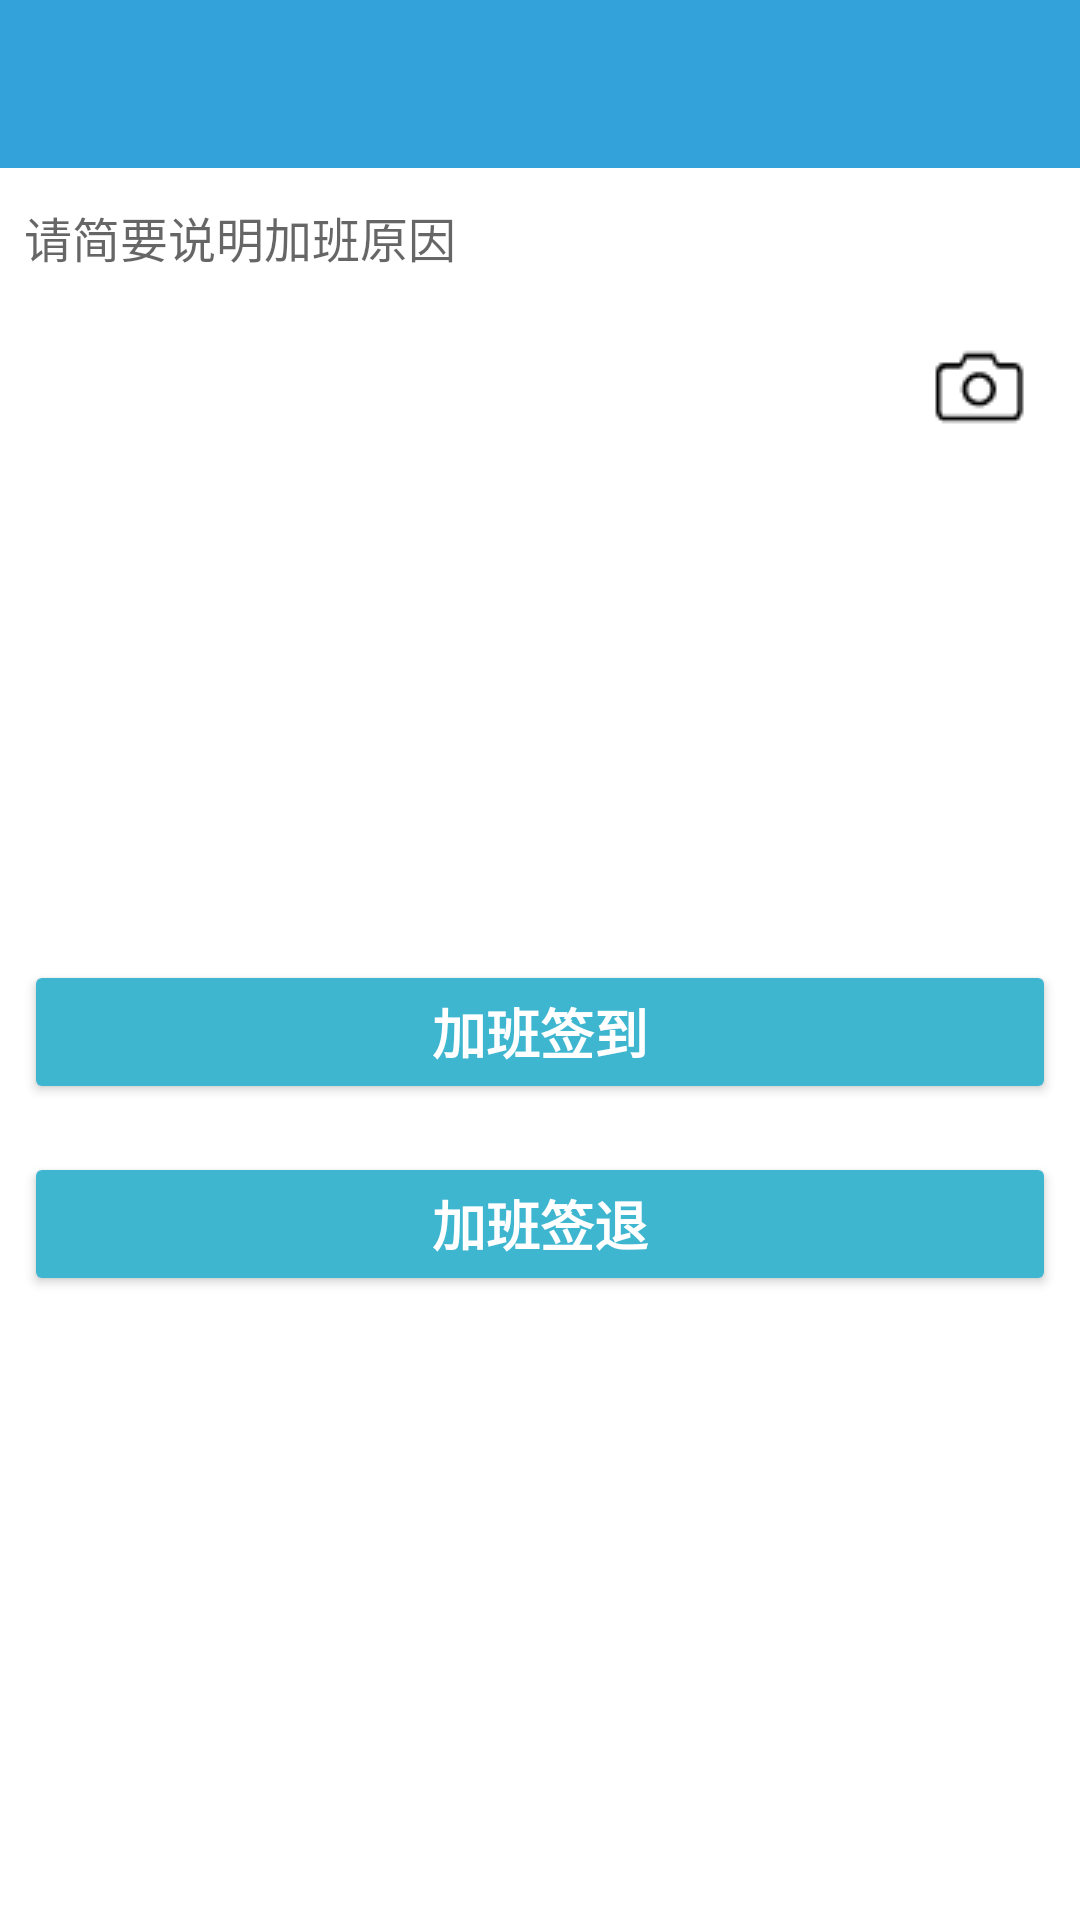

The Android layout XML behind this screen, and the referenced resources:
<!-- AndroidManifest.xml: application theme AppTheme -->
<!-- res/layout/activity_extra_work.xml -->
<?xml version="1.0" encoding="utf-8"?>
<LinearLayout
    xmlns:android="http://schemas.android.com/apk/res/android"
    xmlns:app="http://schemas.android.com/apk/res-auto"
    xmlns:tools="http://schemas.android.com/tools"
    android:layout_width="match_parent"
    android:layout_height="match_parent"
    android:orientation="vertical"
    tools:context="com_ucast_manager.manager_activities.ExtraWorkActivity">


    <android.support.design.widget.AppBarLayout
        android:id="@+id/app_bar_layout"
        android:layout_width="match_parent"
        android:layout_height="wrap_content"
        android:theme="@style/ThemeOverlay.AppCompat.Dark.ActionBar"
        tools:layout_editor_absoluteY="0dp"
        tools:layout_editor_absoluteX="8dp">

        <android.support.v7.widget.Toolbar
            android:id="@+id/tool_bar"
            android:layout_width="match_parent"
            android:layout_height="?attr/actionBarSize"
            android:background="?attr/colorPrimary"
            app:layout_scrollFlags="scroll|exitUntilCollapsed"
            >

        </android.support.v7.widget.Toolbar>
    </android.support.design.widget.AppBarLayout>
    <android.support.v4.widget.NestedScrollView
        android:layout_width="match_parent"
        android:layout_height="wrap_content"
        app:layout_behavior="@string/appbar_scrolling_view_behavior"
        tools:layout_editor_absoluteY="8dp"
        tools:layout_editor_absoluteX="8dp"

        >


        <LinearLayout
            android:layout_width="match_parent"
            android:layout_height="wrap_content"
            android:padding="8dp"
            android:orientation="vertical">



            <LinearLayout
                android:layout_height="wrap_content"
                style="@style/LinerLayoutStyle"
                >


                <EditText
                    android:id="@+id/overtime_reson"
                    style="@style/EditTextStyle_Big"
                    android:hint="@string/work_reson_hint"
                    >
                </EditText>

            </LinearLayout>


            <LinearLayout
                style="@style/LinerLayoutStyle"
                android:layout_height="wrap_content"
                android:padding="10dp"
                android:orientation="vertical"
                android:gravity="right|center_vertical"
                >

                <ImageButton
                    android:id="@+id/ib_camera_image"
                    android:layout_width="32dp"
                    android:layout_height="32dp"
                    android:backgroundTint="#ffffff"
                    android:src="@drawable/camera"
                    />

                <ImageView
                    android:id="@+id/iv_image"
                    android:layout_width="wrap_content"
                    android:layout_height="150dp"/>

            </LinearLayout>

            <android.support.v7.widget.AppCompatButton
                android:id="@+id/overtime_signin"
                style="@style/FullScrennButton"
                android:layout_marginTop="16dp"
                android:text="@string/overtime_sign_in"
                android:textStyle="bold"/>

            <android.support.v7.widget.AppCompatButton
                android:id="@+id/overtime_signout"
                style="@style/FullScrennButton"
                android:layout_marginTop="16dp"
                android:text="@string/overtime_sign_out"
                android:textStyle="bold"/>
            </LinearLayout>

    </android.support.v4.widget.NestedScrollView>

</LinearLayout>
<!-- resources referenced by this layout -->
<resources>
  <!-- drawable camera: png bitmap (drawable, 498 bytes) -->
  <string name="overtime_sign_in">加班签到</string>
  <string name="overtime_sign_out">加班签退</string>
  <string name="work_reson_hint">请简要说明加班原因</string>
  <style name="EditTextStyle_Big">
          <item name="android:layout_width">0dp</item>
          <item name="android:layout_height">wrap_content</item>
          <item name="android:textSize">16sp</item>
          <item name="android:layout_weight">4</item>
          <item name="android:layout_marginBottom">8dp</item>
          <item name="android:minHeight">30dp</item>
          <item name="android:background">@drawable/bg_edittext</item>
      </style>
  <style name="FullScrennButton">
          <item name="android:layout_height">wrap_content</item>
          <item name="android:layout_width">match_parent</item>
          <item name="android:backgroundTint">@color/colorPrimary</item>
          <item name="android:textSize">18sp</item>
          <item name="android:textColor">@android:color/white</item>
      </style>
  <style name="LinerLayoutStyle">
          <item name="android:layout_width">match_parent</item>
          <item name="android:layout_height">60dp</item>
          <item name="android:orientation">horizontal</item>
      </style>
  <style name="AppTheme" parent="Theme.AppCompat.Light.NoActionBar">
          
          <item name="colorPrimary">#34A2DA</item>
          <item name="colorPrimaryDark">#1785C6</item>
          <item name="colorAccent">#a7d84c</item>
          <item name="android:windowBackground">@android:color/white</item>
  
          <item name="windowActionBar">false</item>
          <item name="windowNoTitle">true</item>
  
          <item name="actionOverflowMenuStyle">@style/PJMenuStyle</item>
  
          <item name="android:activityOpenEnterAnimation">@android:anim/slide_in_left</item>
          <item name="android:activityOpenExitAnimation">@android:anim/slide_out_right</item>
          <item name="android:activityCloseEnterAnimation">@android:anim/slide_in_left</item>
          <item name="android:activityCloseExitAnimation">@android:anim/slide_out_right</item>
  
  
      </style>
  <color name="colorPrimary">#3eb6cf</color>
  <style name="PJMenuStyle" parent="@style/Widget.AppCompat.Light.PopupMenu.Overflow">
          <item name="overlapAnchor">false</item>
          <item name="android:popupBackground">?attr/colorPrimary</item>
  
          <item name="android:dropDownVerticalOffset">56dip</item>
      </style>
</resources>
